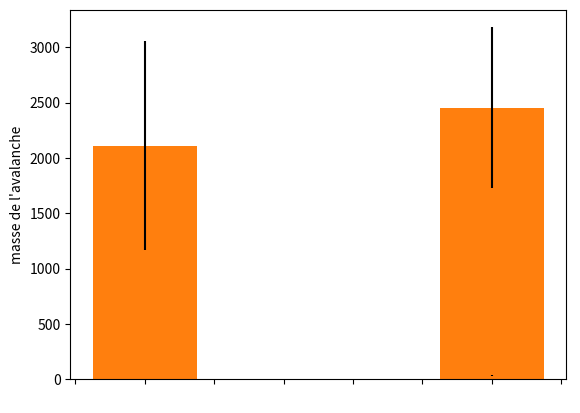

Write the Python code that produced this figure.
import numpy as np
import matplotlib.pyplot as plt
import scipy.stats as stat

#------------------------------Mesures Plan Incliné------------------------------------------------------

K=[100,12.7,4.30,3.18,2.78,2.57,2.45,2.37,2.31,2.26,2.20,2.18] 

angle=[42,40,36,41,37,42,43,40]
masse=[831,542,344,484,325,454,593,273]

#plt.bar(angle, masse)

angle2=[37,36,36,35,38,37,38] #41,39
masse2=[460,1482,615,905,1098,992,760] #890,450

angle3=[32,33,33,34,34] #39 ,38 , 34, 35
masse3=[845,1367,2825,1350,900] #3940 ,2600 , 350 ,660

angle4=[28,29,29]
masse4=[1094,1080,890]

angle5=[34,37,36,35,35,34,35,36] #30
masse5=[990,2318,3463,3220,254,1316,1745,3560] #261

angle6=[36,33,32,35,32,34,33,34]
masse6=[3750,2165,3135,1689,1436,3670,2318,1453]

def trait(a,m):
    sigma1=np.std(a)
    sigma2=np.std(m)
    moy1=np.mean(a)
    moy2=np.mean(m)
    k=K[len(a)]
    incert1=k*sigma1/np.sqrt(len(a))
    incert2=k*sigma2/np.sqrt(len(a))
    print('angle=',moy1,'+-',incert1,'masse=',moy2,'+-',incert2)
    return [moy1,incert1,moy2,incert2]

dmax = trait(angle,masse)
d08 = trait(angle2,masse2)
d04 = trait(angle3,masse3)
d00 = trait(angle4,masse4)
dt = trait(angle5,masse5)
dc = trait(angle6,masse6)

Result=[dmax,d08,d04,d00]
Result2=[dt,dc]

#plt.bar([1300,800,400,0], [k[0]-26 for k in Result], width=300,bottom=26, yerr = [k[1] for k in Result])
#plt.ylabel("angle de départ")

plt.bar([0,1], [k[0] for k in Result2], width=0.3,bottom=0, yerr = [k[1] for k in Result2])
plt.bar([0,1], [k[2] for k in Result2], width=0.3,bottom=0, yerr = [k[3] for k in Result2])
plt.xticks(color="none")

#plt.bar([1300,800,400,0], [k[2] for k in Result], width=100, bottom=0, yerr = [k[3] for k in Result])

plt.ylabel("masse de l'avalanche")
#plt.ylabel("angle de départ")
#plt.xlabel("nb arbes par hectare")
plt.show()


#----------------------------------Collectifs Celliers---------------------------------------------------

Longueur= [23.60,24,25.5,26.10,32.1,28.40,21,27.10,30.70]
Largeur= [13.90,9.40,11.40,13.70,11.80,14,14,12.96,12.20]
arbres= [54,30,29,48,32,55,32,61,59]

bins = [k for k in range(20,38,4)]

X=np.linspace(20,38,1000)
avg=np.mean(Longueur)
avg2=np.average(Largeur)
avg3=np.average(arbres)
sigma=np.std(Longueur)
#print(avg,avg2,avg3)
Y=36*stat.norm.pdf(X,avg,sigma)
#plt.plot(X,Y)
#plt.hist((Longueur), bins=bins)

#plt.show()
